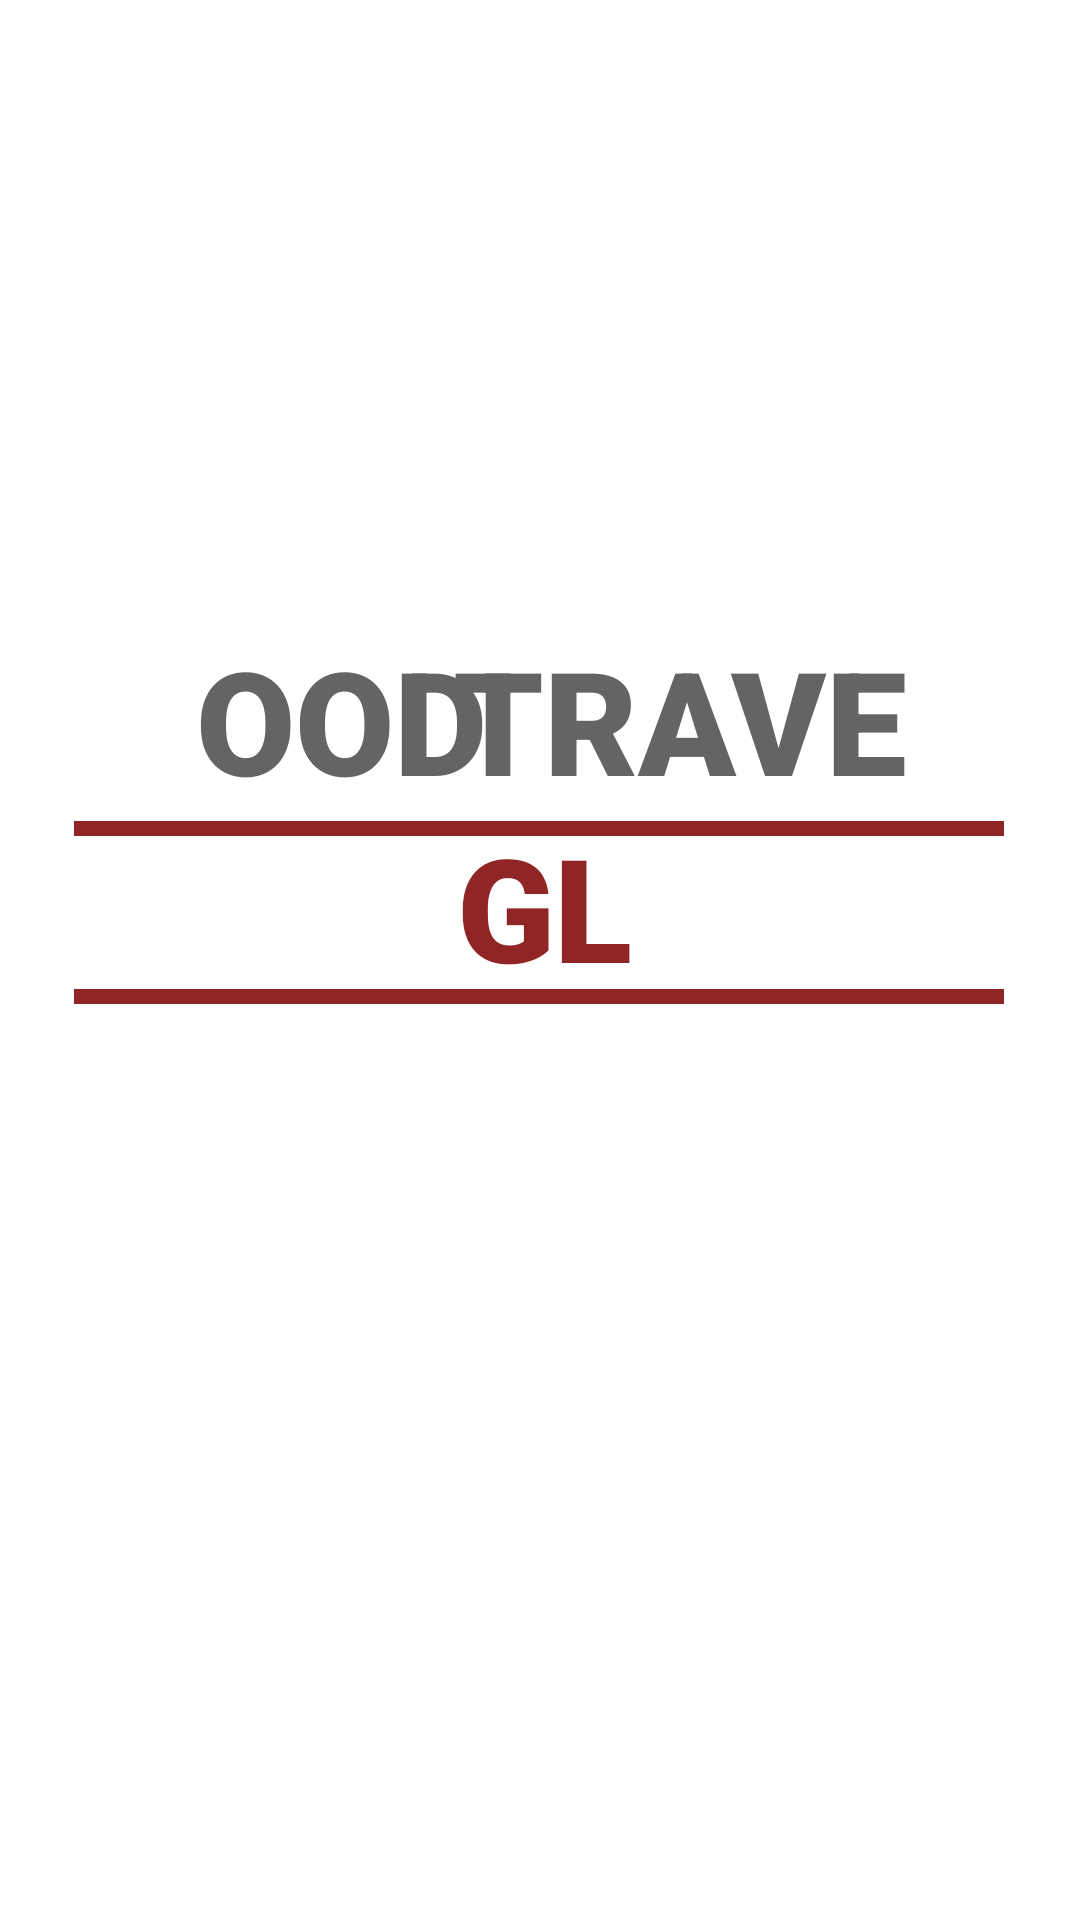

This screen was rendered from an Android layout file. Write that file and the resources it references.
<!-- AndroidManifest.xml: application theme Theme.GoodTravel -->
<!-- res/layout/activity_splashscreen.xml -->
<?xml version="1.0" encoding="utf-8"?>
<androidx.constraintlayout.widget.ConstraintLayout xmlns:android="http://schemas.android.com/apk/res/android"
    xmlns:app="http://schemas.android.com/apk/res-auto"
    xmlns:tools="http://schemas.android.com/tools"
    android:layout_width="match_parent"
    android:layout_height="match_parent"
    android:background="#FFFFFF"
    tools:context=".splashscreen">

    <LinearLayout
        android:id="@+id/khat1"
        android:layout_width="310dp"
        android:layout_height="5dp"
        android:background="#8F2525"
        android:orientation="vertical"
        app:layout_constraintBottom_toBottomOf="parent"
        app:layout_constraintEnd_toEndOf="parent"
        app:layout_constraintHorizontal_bias="0.495"
        app:layout_constraintStart_toStartOf="parent"
        app:layout_constraintTop_toTopOf="parent"
        app:layout_constraintVertical_bias="0.431"></LinearLayout>

    <TextView
        android:id="@+id/g"
        android:layout_width="wrap_content"
        android:layout_height="wrap_content"
        android:fontFamily="sans-serif-black"
        android:text="G"
        android:textColor="#8F2525"
        android:textSize="48sp"
        app:layout_constraintBottom_toBottomOf="parent"
        app:layout_constraintEnd_toEndOf="parent"
        app:layout_constraintHorizontal_bias="0.465"
        app:layout_constraintStart_toStartOf="parent"
        app:layout_constraintTop_toTopOf="parent"
        app:layout_constraintVertical_bias="0.469" />

    <TextView
        android:id="@+id/t"
        android:layout_width="wrap_content"
        android:layout_height="wrap_content"
        android:fontFamily="sans-serif-black"
        android:text="L"
        android:textColor="#8F2525"
        android:textSize="48sp"
        app:layout_constraintBottom_toBottomOf="parent"
        app:layout_constraintEnd_toEndOf="parent"
        app:layout_constraintHorizontal_bias="0.553"
        app:layout_constraintStart_toStartOf="parent"
        app:layout_constraintTop_toTopOf="parent"
        app:layout_constraintVertical_bias="0.469" />

    <TextView
        android:id="@+id/ood"
        android:layout_width="wrap_content"
        android:layout_height="wrap_content"
        android:fontFamily="sans-serif-black"
        android:text="OOD"
        android:textColor="#656363"
        android:textSize="48sp"
        app:layout_constraintBottom_toBottomOf="parent"
        app:layout_constraintEnd_toEndOf="parent"
        app:layout_constraintHorizontal_bias="0.249"
        app:layout_constraintStart_toStartOf="parent"
        app:layout_constraintTop_toTopOf="parent"
        app:layout_constraintVertical_bias="0.361" />

    <TextView
        android:id="@+id/ravel"
        android:layout_width="wrap_content"
        android:layout_height="wrap_content"
        android:fontFamily="sans-serif-black"
        android:text="TRAVE"
        android:textColor="#656363"
        android:textSize="48sp"
        app:layout_constraintBottom_toBottomOf="parent"
        app:layout_constraintEnd_toEndOf="parent"
        app:layout_constraintHorizontal_bias="0.723"
        app:layout_constraintStart_toStartOf="parent"
        app:layout_constraintTop_toTopOf="parent"
        app:layout_constraintVertical_bias="0.361" />

    <LinearLayout
        android:id="@+id/khat"
        android:layout_width="310dp"
        android:layout_height="5dp"
        android:background="#8F2525"
        android:orientation="vertical"
        app:layout_constraintBottom_toBottomOf="parent"
        app:layout_constraintEnd_toEndOf="parent"
        app:layout_constraintHorizontal_bias="0.495"
        app:layout_constraintStart_toStartOf="parent"
        app:layout_constraintTop_toTopOf="parent"
        app:layout_constraintVertical_bias="0.519"></LinearLayout>

</androidx.constraintlayout.widget.ConstraintLayout>
<!-- resources referenced by this layout -->
<resources>
  <style name="Theme.GoodTravel" parent="Theme.AppCompat.NoActionBar">
  
      </style>
</resources>
